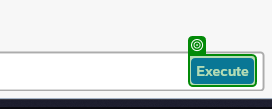
Task: SM_RERAPP_Downloading_Dispatcher
Workflow: SAP_Download_SpreadSheet_ExportReport

Step 1: check 'Execute' (saplogon.exe)

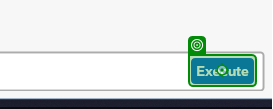
Step 2: click on 'Execute' (saplogon.exe)

Step 3: type "[in_Config("Snacktime_Input_LocalFilePath_Perf").ToString]" into 'CTextField  Directory' in window 'Save File' (saplogon.exe) (no picture)

Step 4: Click Toolbar Button 'SAPGUI.GridViewCtrl.1(2)' (saplogon.exe) (no picture)

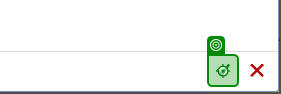
Step 5: click on 'Button Continue (Enter)' in window 'Select Spreadsheet' (saplogon.exe)

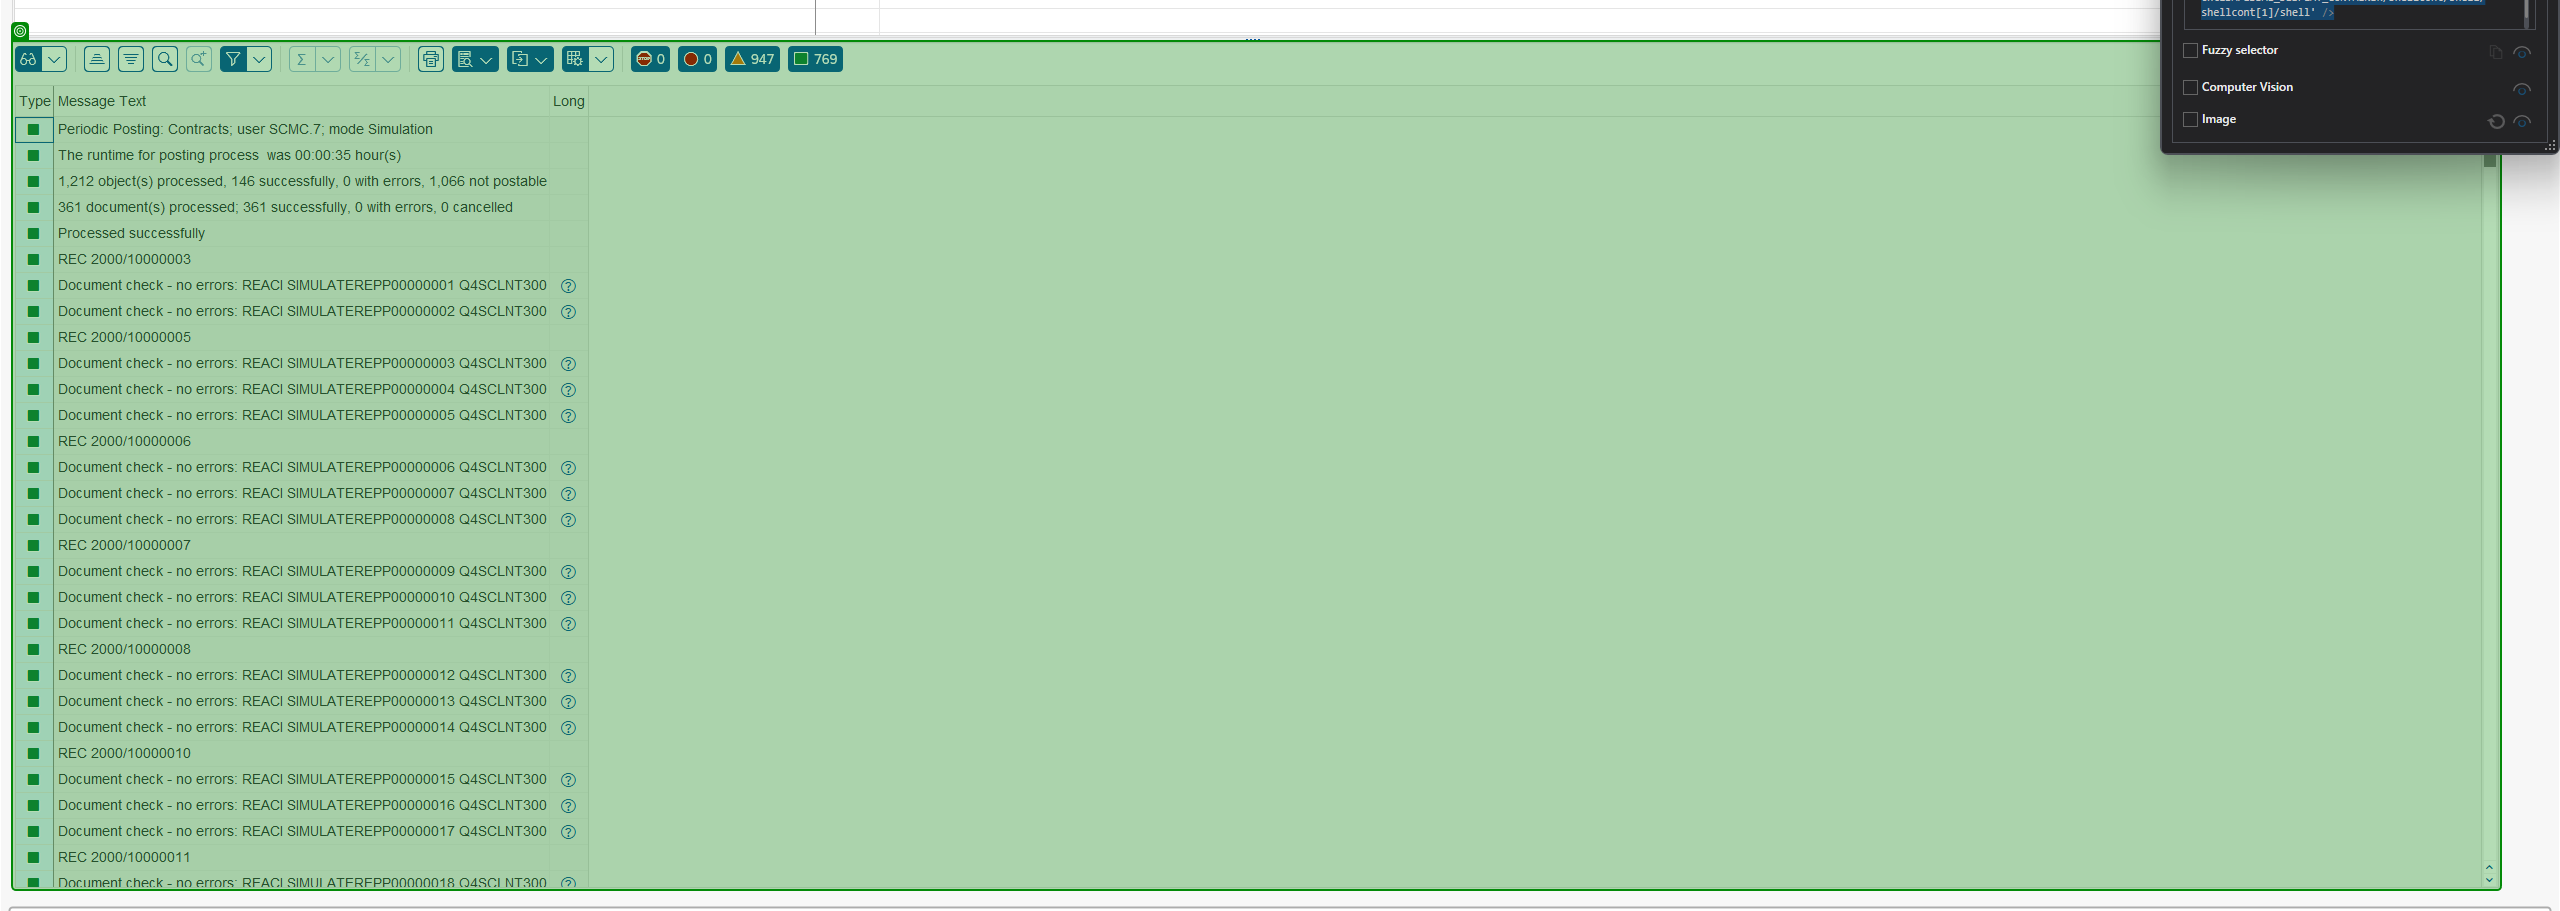
Step 6: Click Toolbar Button 'SAPGUI.GridViewCtrl.1' in window 'Log Display' (saplogon.exe)
